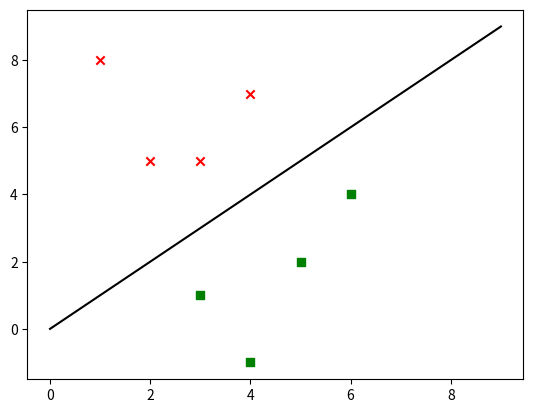

Python code for this plot:
import numpy as np
import matplotlib.pyplot as plt


x = np.array([[3, 1], [2, 5], [1, 8], [6, 4], [5, 2], [3, 5], [4, 7], [4, -1]])
y = [0, 1, 1, 0, 0, 1, 1, 0]

class_0 = np.array([x[i] for i in range(len(x)) if y[i] == 0])
class_1 = np.array([x[i] for i in range(len(x)) if y[i] == 1])

plt.scatter(class_0[:, 0], class_0[:, 1], color="Green", marker='s')
plt.scatter(class_1[:, 0], class_1[:, 1], color="Red", marker='x')

x_l = range(10)
y_l = x_l
plt.plot(x_l, y_l, color='Black')

plt.show()
